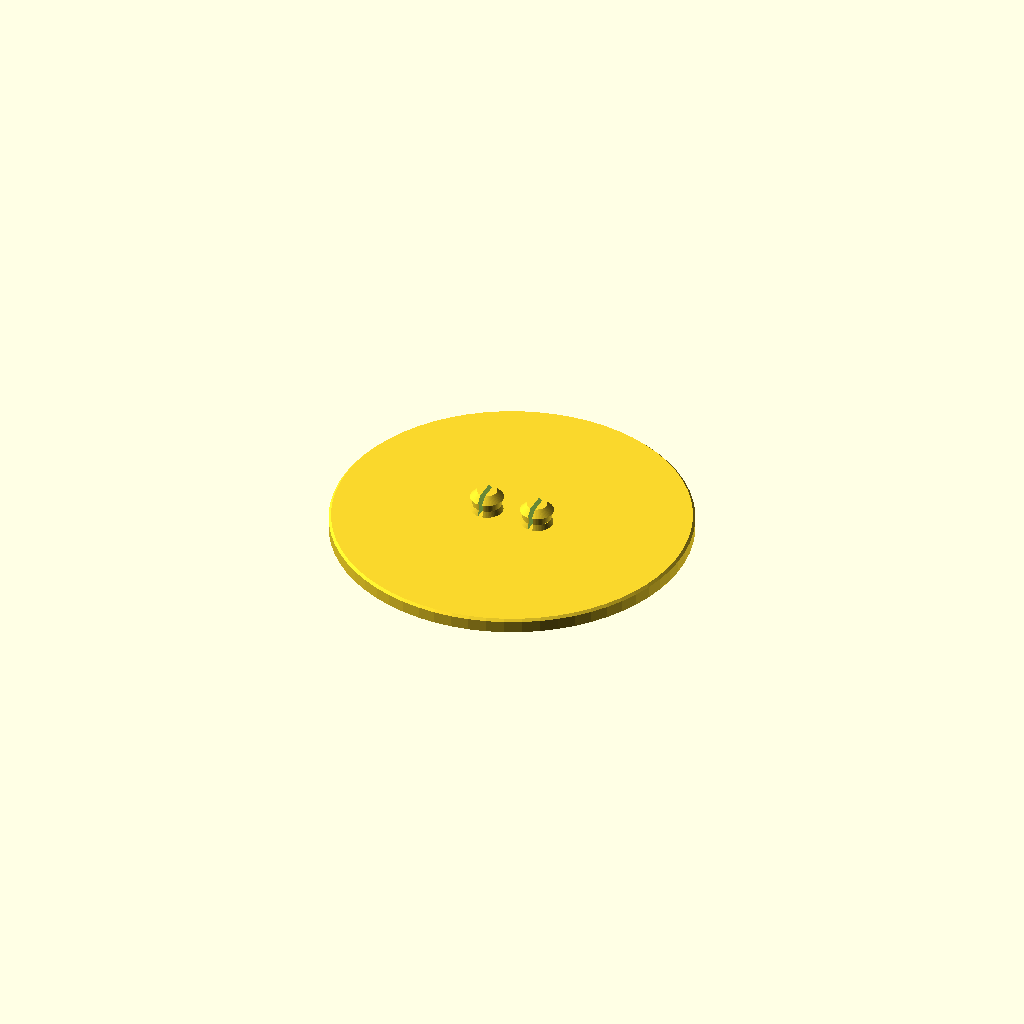
Cell 1: the model at its default parameters.
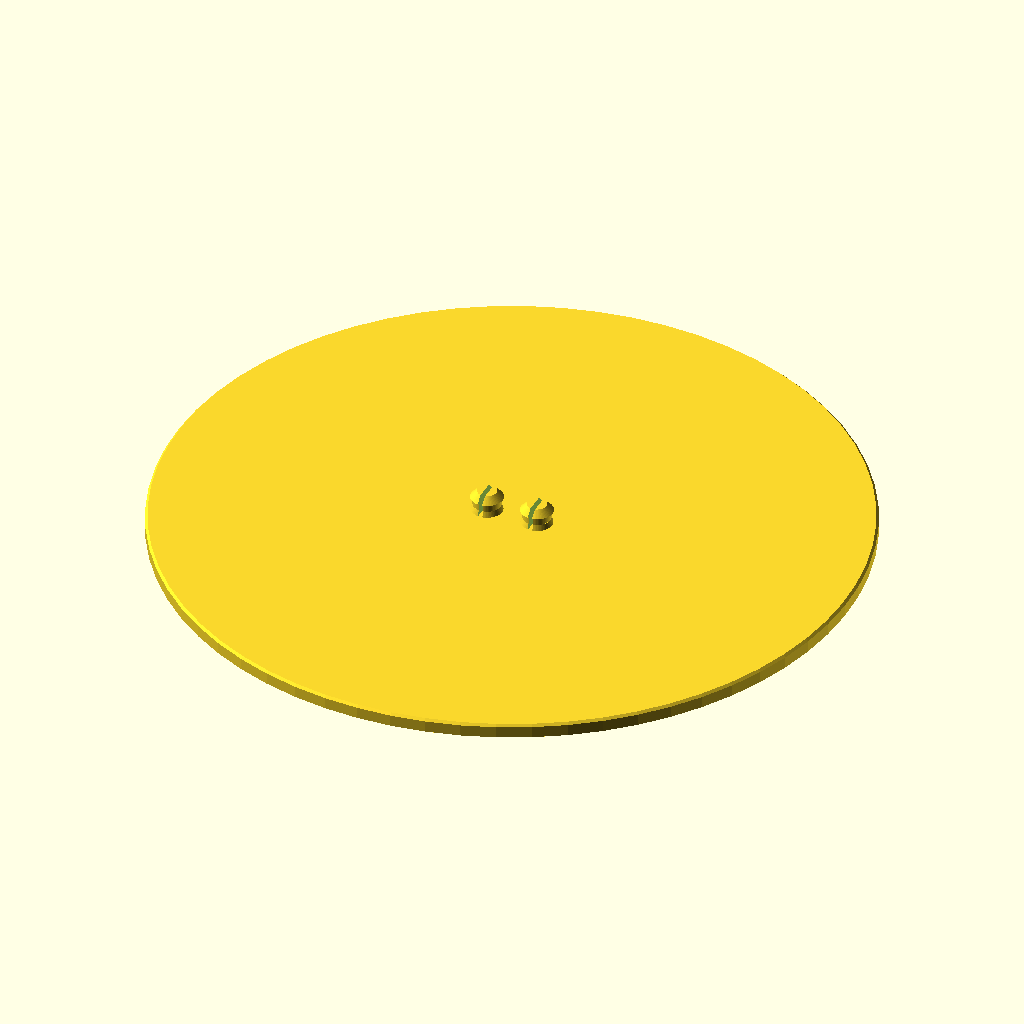
Cell 2: the same model with disc_d = 60.
One fixed orthographic camera (rotation 55°, 0°, 25°; colour scheme Cornfield) for every cell.
The OpenSCAD source (models/bambu-rfid-tag/bambu-rfid-tag.scad):
// bambu-rfid-tag — thin RFID sticker holder that snaps into the side
// holes of a Bambu filament spool. A round disc holds an adhesive RFID
// sticker (default 25.5 mm) on the visible face; two snap-fit posts on
// the back clip into two adjacent spool side holes.
//
// Spool hole geometry (measured on a Bambu spool side): each hole is
// 2.5 mm at the surface, opens out to ~2.8 mm interior and is ~3 mm
// deep. The small mouth catches the barb behind it on the way out, so
// the snap-fit only needs to flex enough to push the barb past the
// 2.5 mm pinch on insertion.
//
// Author: John Mylchreest <jmylchreest@gmail.com>. MIT licensed.

/* [Output] */
// `outside` — disc mounts on the outer face of the spool, clips bite
//             into the spool hole's surface mouth (short clip total ≤ 1 mm).
// `inside`  — disc mounts on the inner face of the spool, clips pass
//             through the spool side wall and the barb catches on the
//             outside (~3.2 mm clip total).
// `all`     — both variants side-by-side on the X axis for slicing.
render_target = "outside";  // [outside, inside, all]

/* [RFID sticker] */
tag_d           = 25.5;   // sticker diameter
tag_clear       = 0.5;    // recess sized = tag_d + tag_clear (per total)
tag_recess_h    = 0.4;    // recess depth (≈ sticker thickness)

/* [Disc — visible face on the outside of the spool] */
disc_d          = 30;     // overall disc diameter
disc_t          = 1.2;    // total disc thickness (12 layers at 0.1 mm)
disc_chamfer    = 0.2;    // edge chamfer (2 layers at 0.1 mm)

/* [Clips — shared cross-section across both variants] */
// Defaults for a Bambu spool side hole: 2.5 mm at the mouth, 2.8 mm
// inside, 3 mm deep. The post slides through the 2.5 mm mouth, the
// barb pops into the 2.8 mm chamber and the mouth pinches behind it.
//
// Sizes are tuned for a 0.2 mm nozzle running 0.1 mm layer height —
// every wall and gap is a clean multiple of the 0.2 mm extrusion
// width: slit = 0.4 mm (2 lines), post halves = (2.4 − 0.4) / 2 =
// 1.0 mm (5 lines, very solid). Original 0.4 mm-nozzle values
// (0.8 mm slit, 0.8 mm halves) tend to fill in or smear on a
// 0.4 mm nozzle — printable but inconsistent. A 0.2 mm nozzle prints
// these features cleanly.
clip_post_d     = 2.4;    // post diameter (passes the 2.5 mm mouth with 0.1 mm/side play)
clip_barb_d     = 2.8;    // barb base diameter (sits in the 2.8 mm chamber)
clip_spacing    = 4.5;    // centre-to-centre distance between the two clips
clip_slit_w     = 0.4;    // slit width — 2 extrusion widths on a 0.2 mm nozzle

// Stress-relief flare at the disc-side base of each post. FDM-printed
// posts tend to snap off at the first layer (where post layer 1 bonds
// to disc layer N — the weakest inter-layer bond). The flare widens the
// post over its first `clip_base_flare_h` mm by `clip_base_flare` mm of
// extra radius — more bonded area at the junction + a gentler stress
// transition than a 90° corner. The slit cuts through the flare too so
// the halves still flex on insertion. The wider base compresses through
// the 2.5 mm mouth on insertion (needs ≤ slit_w / 2 of compression per
// side; default flare = 0.15 mm/side, well within the 0.2 mm budget).
clip_base_flare   = 0.15;  // extra radius added at the post base (0 = off)
clip_base_flare_h = 0.5;   // height over which the flare tapers down to clip_post_d

/* [Outside-variant clip] */
// Short clip — the barb only needs to clear the spool hole's 2.5 mm
// surface mouth, so the whole post + barb fits in well under 1 mm.
outside_clip_post_l = 1.2;  // straight post before the barb starts
outside_clip_barb_h = 0.6;  // cone height for the barb

/* [Inside-variant clip] */
// Long clip — the post passes through the full ~3 mm thickness of the
// spool side wall, with a tiny barb that pops out the other side and
// catches on the 2.5 mm mouth from the outside.
inside_clip_post_l  = 3.2;  // length of the straight post (≈ spool wall thickness)
inside_clip_barb_h  = 0.6;  // small barb height — minimal protrusion on the outer face

/* [Quality] */
$fa = $preview ? $fa : 1;
$fs = $preview ? $fs : 0.2;
$fn = 64;

// ---- modules ----

// One snap-fit clip — straight post + conical barb at the tip + a slit
// down the middle so the two halves can flex inward to push the barb
// through the spool hole's narrower mouth. Origin at the base of the
// post (Z=0 sits on the disc's back face), post grows in +Z.
module _clip(post_l, barb_h) {
    // Effective flare values, clamped so a short post doesn't end up
    // all flare with no straight section.
    flare    = max(0, clip_base_flare);
    flare_h  = (clip_base_flare_h > 0 && flare > 0)
                  ? min(clip_base_flare_h, post_l - 0.1)
                  : 0;
    straight_l = post_l - flare_h;

    difference() {
        union() {
            // Flared base (stress relief at the disc-post junction).
            if (flare_h > 0)
                cylinder(d1 = clip_post_d + 2 * flare,
                         d2 = clip_post_d,
                         h  = flare_h);
            // Straight cylindrical post above the flare.
            translate([0, 0, flare_h])
                cylinder(d = clip_post_d, h = straight_l);
            // Conical barb — wide where it meets the post, narrow at the tip
            translate([0, 0, post_l])
                cylinder(d1 = clip_barb_d, d2 = clip_post_d * 0.7,
                         h = barb_h);
        }
        // Slit cuts through the post + barb (and the flare) along the
        // Y axis so the two halves can compress inward to clear the
        // 2.5 mm mouth.
        translate([-clip_slit_w / 2,
                   -(clip_barb_d / 2 + flare + 0.5),
                   -0.01])
            cube([clip_slit_w,
                  clip_barb_d + 2 * flare + 1,
                  post_l + barb_h + 0.02]);
    }
}

// Full tag holder. Prints flat with the sticker recess facing the bed
// and the two clip posts standing up — no supports needed. After
// printing, peel off, drop the sticker into the recess, and clip onto
// the spool. `post_l` / `barb_h` pick which variant.
module tag_holder(post_l, barb_h) {
    difference() {
        union() {
            // Disc body with a tiny edge chamfer for a finished look.
            hull() {
                cylinder(d = disc_d - 2 * disc_chamfer, h = disc_t);
                cylinder(d = disc_d, h = disc_t - disc_chamfer);
            }
            // Two snap-fit posts on the back face (Z = disc_t).
            translate([-clip_spacing / 2, 0, disc_t]) _clip(post_l, barb_h);
            translate([ clip_spacing / 2, 0, disc_t]) _clip(post_l, barb_h);
        }
        // Sticker recess on the BOTTOM face (Z=0 face). When the part
        // is printed, the recess sits on the bed; flip the part after
        // printing and the recess faces you, ready for the sticker.
        translate([0, 0, -0.01])
            cylinder(d = tag_d + tag_clear, h = tag_recess_h + 0.01);
    }
}

// ---- output ----
if (render_target == "outside") {
    tag_holder(post_l = outside_clip_post_l, barb_h = outside_clip_barb_h);
} else if (render_target == "inside") {
    tag_holder(post_l = inside_clip_post_l,  barb_h = inside_clip_barb_h);
} else if (render_target == "all") {
    // Side-by-side with a small gap so the slicer can pick each up
    // for a separate plate if you only want to print one variant.
    translate([-disc_d / 2 - 5, 0, 0])
        tag_holder(post_l = outside_clip_post_l, barb_h = outside_clip_barb_h);
    translate([ disc_d / 2 + 5, 0, 0])
        tag_holder(post_l = inside_clip_post_l,  barb_h = inside_clip_barb_h);
}
Customizer parameters (derived from the source; name, type, default, range or options):
render_target: string, default "outside", options "outside", "inside", "all"
tag_d: number, default 25.5
tag_clear: number, default 0.5
tag_recess_h: number, default 0.4
disc_d: number, default 30
disc_t: number, default 1.2
disc_chamfer: number, default 0.2
clip_post_d: number, default 2.4
clip_barb_d: number, default 2.8
clip_spacing: number, default 4.5
clip_slit_w: number, default 0.4
clip_base_flare: number, default 0.15
clip_base_flare_h: number, default 0.5
outside_clip_post_l: number, default 1.2
outside_clip_barb_h: number, default 0.6
inside_clip_post_l: number, default 3.2
inside_clip_barb_h: number, default 0.6
